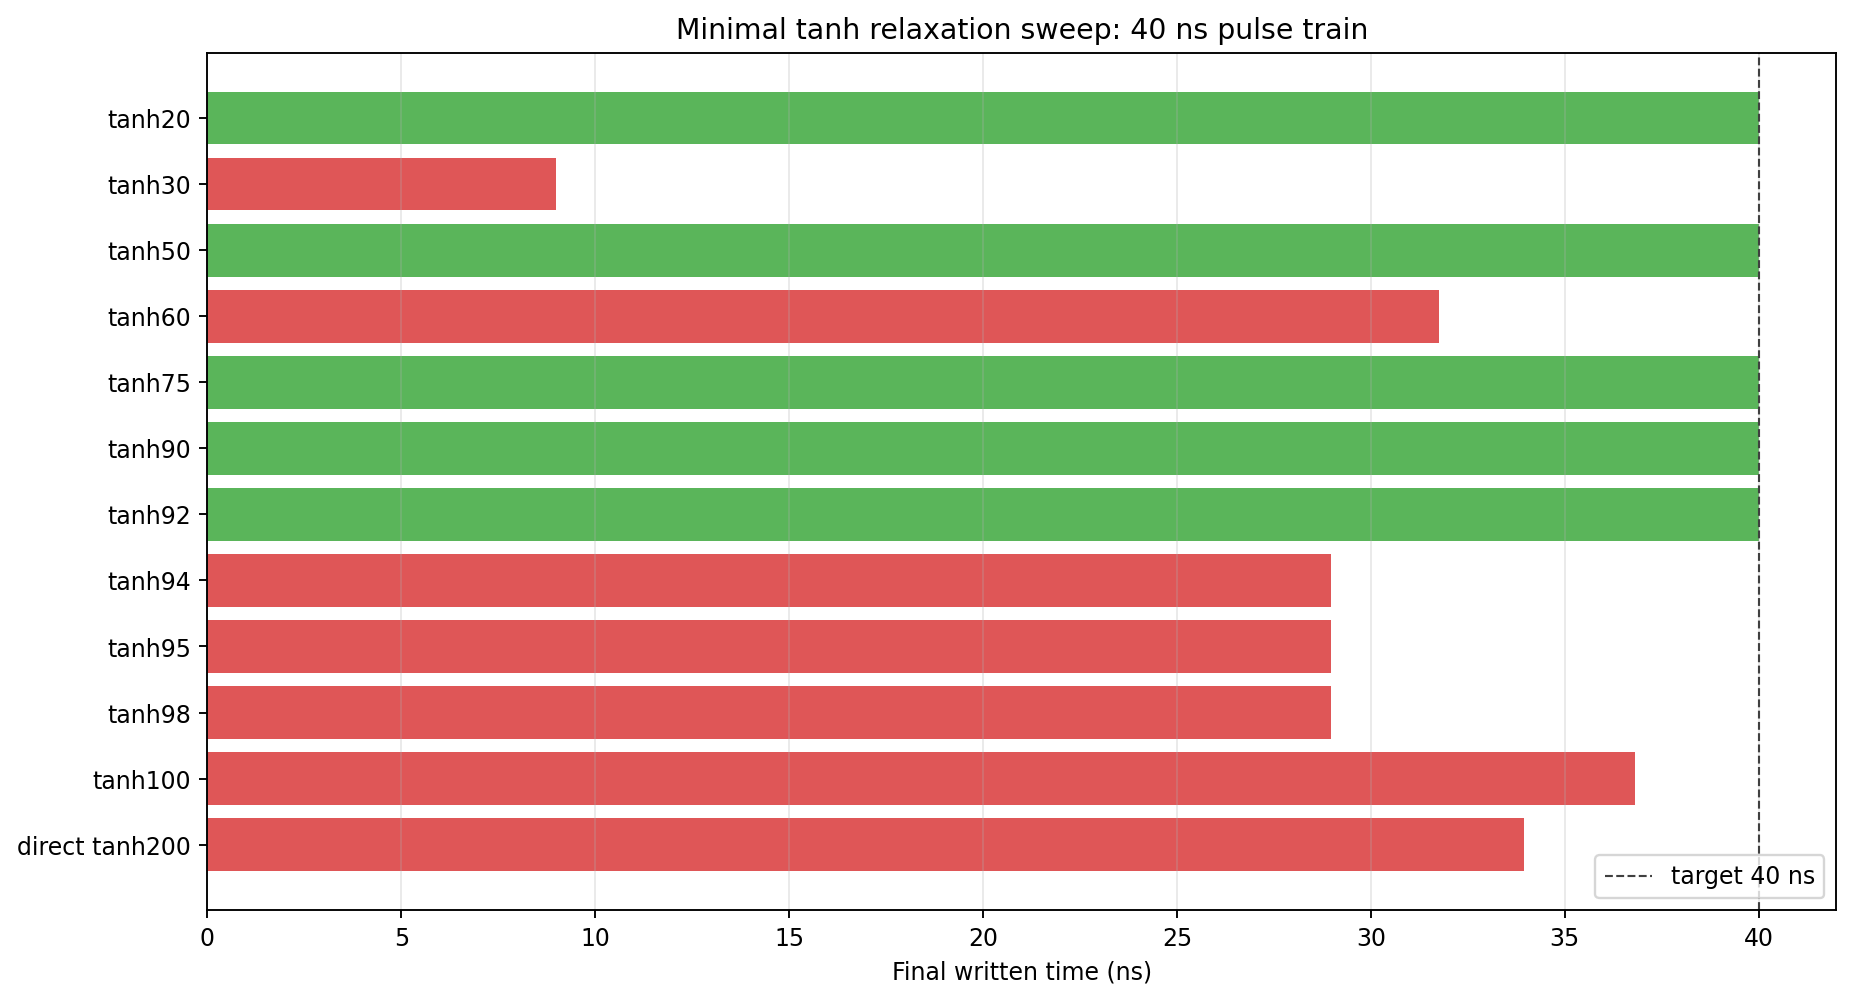

Values plotted in this chart, from the file beside it:
case, complete, target_ns, rows, t_end_ns, pad_min, pad_max, n10b_min, n10b_max, nx_min, nx_max
direct tanh200, False, 40.0, 481383, 33.94, -0.1271, 1.664, -0.06098, 1.679, 0.0, 2.77
tanh100, False, 40.0, 574237, 36.81, -0.1281, 1.664, -0.06192, 1.682, 0.0, 2.77
tanh98, False, 40.0, 314887, 28.97, -0.1281, 1.664, -0.06192, 1.682, 0.0, 2.77
tanh95, False, 40.0, 315933, 28.97, -0.1281, 1.664, -0.06192, 1.682, 0.0, 2.77
tanh94, False, 40.0, 315916, 28.97, -0.1281, 1.664, -0.06192, 1.682, 0.0, 2.77
tanh92, True, 40.0, 107512, 40.0, -0.128, 1.664, -0.06194, 1.682, 0.0, 2.77
tanh90, True, 40.0, 107513, 40.0, -0.128, 1.664, -0.06194, 1.682, 0.0, 2.77
tanh75, True, 40.0, 108063, 40.0, -0.1286, 1.664, -0.06204, 1.682, 0.0, 2.77
tanh60, False, 40.0, 307451, 31.77, -0.1303, 1.665, -0.06433, 1.686, 0.0, 2.77
tanh50, True, 40.0, 104366, 40.0, -0.1299, 1.665, -0.0633, 1.684, 0.0, 2.77
tanh30, False, 40.0, 419523, 9, -0.1266, 1.665, -0.0591, 1.685, 0.0, 2.77
tanh20, True, 40.0, 105350, 40.0, -0.1034, 1.667, -0.03155, 1.691, 0.0, 2.767
